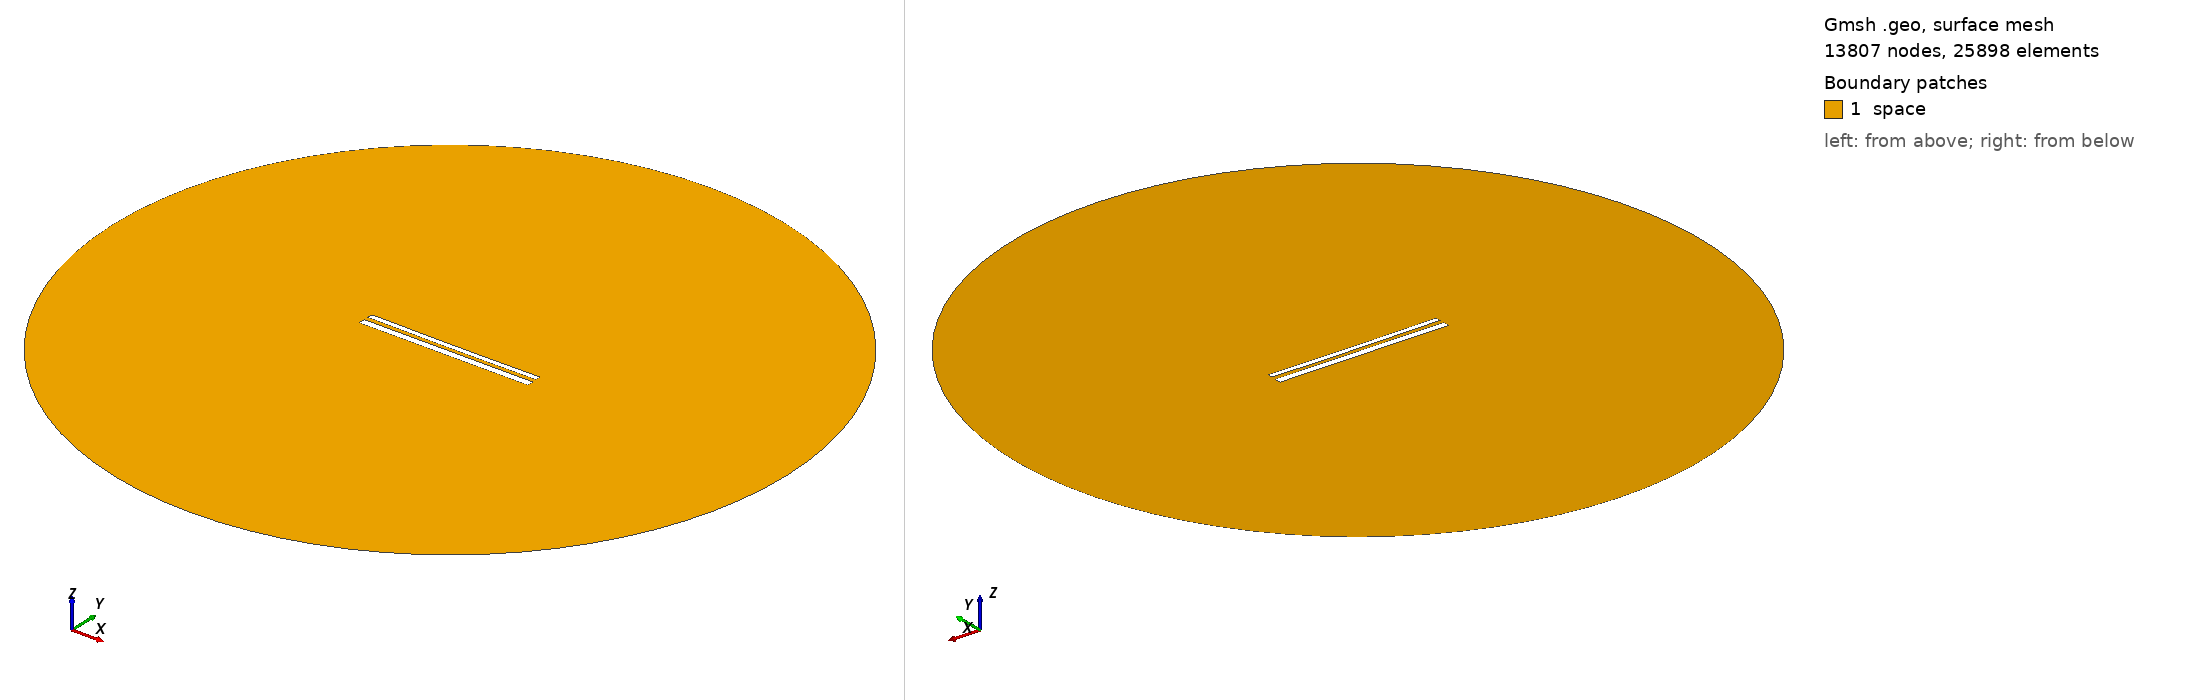

Gmsh geometry script, surface-meshed: 13807 nodes, 25898 surface elements. Boundary patches (legend numbers): 1 space. Left view from above one corner, right view from below the opposite corner. Legend entries are the model's physical surfaces. The drawing asked Gmsh for element sizes between 1% and 20% of the model's largest extent; the script's own settings can give other sizes.

=== 11888.geo (drawn) ===
//---------------------------------------
// Geometry kernel
//---------------------------------------

SetFactory("OpenCASCADE");



//---------------------------------------
// Parameters of the geometry
//---------------------------------------

// Overetch of the upper plate
overetch = 0.375;

// Distance between the plates
distance = 2.5;

// Discretization over the x axis (for the deformation)
nx = 50; 

// Length of the plate
L = 100 - overetch; 

// Number of modes
n = 4; 

// 1st mode coefficient
coeff(1) = -0.15;
beta(1) = 0.596864 * 3.1415926535 / L;

// 2nd mode coefficient
coeff(2) = -0.15;
beta(2) = 1.49418 * 3.1415926535 / L;

// 3rd mode coefficient
coeff(3) = 0.0;
beta(3) = 2.50025 * 3.1415926535 / L;

// 4th mode coefficient
coeff(4) = 0.0;
beta(4) = 3.49999 * 3.1415926535 / L;



//---------------------------------------
// Upper plate (deformed rectangle)
//---------------------------------------

// Coordiantes of the upper plate
xmin = -50;
xmax = 50 - overetch;

// Height of the upper plate
yheight = 4 - 2 * overetch;

// Indexes of the points
UpperID[] = {};
LowerID[] = {};
LeftID[] = {};
RightID[] = {};

// Point index
p = 1;

// Horizontal edges
For i In {1:nx}
    x = xmin + (i-1)*(xmax - xmin)/(nx-1);

    y_bottom = distance / 2 + overetch;
    For j In {1:n}
        C = (Cosh(beta(j)*L) + Cos(beta(j)*L)) / (Sinh(beta(j)*L) + Sin(beta(j)*L));
        y_bottom  = y_bottom + coeff(j) * (Cosh(beta(j)*(x+50)) - Cos(beta(j)*(x+50)) - C * (Sinh(beta(j)*(x+50)) - Sin(beta(j)*(x+50))));
    EndFor

    y_top = y_bottom + yheight;

    Point(p) = {x, y_top, 0, 1.0};
    UpperID[i] = p;
    p = p + 1;

    Point(p) = {x, y_bottom, 0, 1.0};
    LowerID[i] = p;
    p = p + 1;
EndFor

// Create point lists
UpperPts[] = {}; LowerPts[] = {};
For i In {1:nx}
  UpperPts[] += {UpperID[i]};
  LowerPts[] += {LowerID[i]};
EndFor

// Build splines
Spline(1) = {UpperPts[]};
Spline(2) = {LowerPts[]};
Line(3) = {LowerPts[nx-1], UpperPts[nx-1]};
Line(4) = {LowerPts[0], UpperPts[0]};

// Build the plane surface
Curve Loop(1) = {2, 3, -1, -4};
Plane Surface(1) = {1};



//---------------------------------------
// Lower plate (rectangle)
//---------------------------------------

// Vertices
Point(1001) = {-50, -1, 0, 1.0};
Point(1002) = { 50, -1, 0, 1.0};
Point(1003) = { 50,  -5, 0, 1.0};
Point(1004) = {-50,  -5, 0, 1.0};

// Edges
Line(5) = {1001, 1002};
Line(6) = {1002, 1003};
Line(7) = {1003, 1004};
Line(8) = {1004, 1001};

// Plane surface
Line Loop(2) = {5, 6, 7, 8};
Plane Surface(2) = {2}; 



//---------------------------------------
// Outer (fictious) boundary
//---------------------------------------

// Points
Point(1005) = {0, 0, 0};       // Center
Point(1006) = {200, 0, 0};     // Start point
Point(1007) = {0, 200, 0};     // 90 degrees
Point(1008) = {-200, 0, 0};    // 180 degrees
Point(1009) = {0, -200, 0};    // 270 degrees

// Circle arcs (each needs start, center, end)
Circle(9) = {1006, 1005, 1007};
Circle(10) = {1007, 1005, 1008};
Circle(11) = {1008, 1005, 1009};
Circle(12) = {1009, 1005, 1006};

// Plane surface for the entire domain
Curve Loop(3) = {9, 10, 11, 12};
Surface(3) = {3};

// Subtract the plates from the whole domain to obtain the actual domain where we want to solve the equations
BooleanDifference{ Surface{3}; Delete; }{ Surface{1}; Surface{2}; Delete; }




//---------------------------------------
// Transfinite Lines/Curves
//---------------------------------------

// Set the number of points on the boundaries
r = 7;

// Plates
Transfinite Curve {1, 2} = 50*r Using Progression 1;
Transfinite Curve {3, 4} = 2*r Using Progression 1;
Transfinite Line {5, 7} = 50*r Using Progression 1;
Transfinite Line {6, 8} = 2*r Using Progression 1;

// Outer boundary
Transfinite Line {9, 10, 11, 12} = 20 Using Progression 1;



//---------------------------------------
// Physical groups
//---------------------------------------                

// Physical curves (boundaries)
Physical Line("force_segment", 10) = {2};
Physical Line("upper_plate", 11) = {1, 3, 4};
Physical Line("lower_plate", 12) = {5, 6, 7, 8};
Physical Line("boundary", 20) = {9, 10, 11, 12};

// Physical Surfaces
Physical Surface("space", 30) = {3};



//---------------------------------------
// 6. Generate the Mesh
//---------------------------------------

// 2D mesh generation
Mesh 2;
